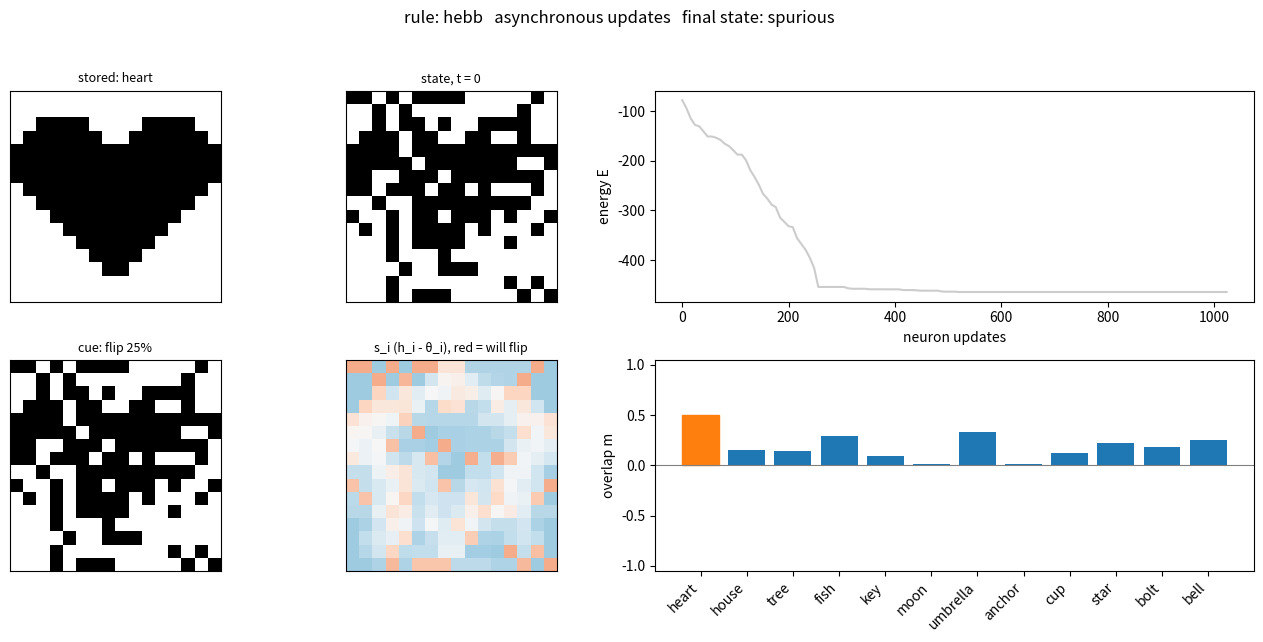

Write the Python code that produced this figure.
"""
Hopfield network on 16x16 pixel-art icons (N = 256 neurons, states s_i in {-1, +1}).

Dynamics: s_i <- sgn(h_i - theta_i), with local field h_i = sum_j w_ij s_j and threshold theta_i.
Energy:   E = -1/2 sum_ij w_ij s_i s_j + sum_i theta_i s_i
          (never increases under asynchronous updates when W is symmetric with zero diagonal).

Modes:
  gallery    stored icons with their mean activity a, pairwise overlaps and the weight matrix
  stability  aligned field xi_i (h_i - theta_i) of every stored pattern; negative = bit the pattern cannot hold
  recall     animated recall from a corrupted cue (asynchronous, or synchronous with --sync)
  spurious   final states reached from random initial states
  capacity   recall quality vs. number of stored patterns, icons vs. random patterns, all rules

Learning rules (X: P x N matrix of stored patterns):
  hebb       W = X^T X / N
  cov        W = (X - a)^T (X - a) / N, theta = -a (1 - a^2), a = mean activity of the patterns
  storkey    Storkey (1997): incremental and local, subtracts part of the crosstalk
  pinv       W = X^T Q^-1 X / N, Q = X X^T / N (pattern overlaps); identical to hebb for orthogonal patterns

Suggested sequence:
  python hopfield_icons_v2.py gallery                     overlaps between icons and their biased activity
  python hopfield_icons_v2.py stability                   bits that Hebbian storage cannot hold
  python hopfield_icons_v2.py recall --icons heart key    Hebbian recall with few patterns
  python hopfield_icons_v2.py recall                      Hebbian recall with all icons
  python hopfield_icons_v2.py spurious                    where the network goes instead
  python hopfield_icons_v2.py stability --rule cov        bias removed
  python hopfield_icons_v2.py stability --rule pinv       all overlaps removed
  python hopfield_icons_v2.py recall --rule pinv --corrupt mask --amount 0.5
  python hopfield_icons_v2.py recall --sync --icons heart key fish bolt
                                                          synchronous updates: E may rise, 2-cycles possible
  python hopfield_icons_v2.py capacity
"""

import argparse

import matplotlib.pyplot as plt
import numpy as np
from matplotlib.animation import FuncAnimation

SIDE = 16
N = SIDE * SIDE

ICONS = {
    "heart": [
        "................",
        "................",
        "..####....####..",
        ".######..######.",
        "################",
        "################",
        "################",
        ".##############.",
        "..############..",
        "...##########...",
        "....########....",
        ".....######.....",
        "......####......",
        ".......##.......",
        "................",
        "................",
    ],
    "house": [
        ".......##.......",
        "......####......",
        ".....######.....",
        "....########....",
        "...##########...",
        "..############..",
        ".##############.",
        "################",
        "..############..",
        "..#..........#..",
        "..#.##....##.#..",
        "..#.##....##.#..",
        "..#....##....#..",
        "..#....##....#..",
        "..#....##....#..",
        "..############..",
    ],
    "tree": [
        ".......##.......",
        "......####......",
        ".....######.....",
        "....########....",
        "......####......",
        ".....######.....",
        "....########....",
        "...##########...",
        ".....######.....",
        "....########....",
        "...##########...",
        "..############..",
        ".##############.",
        ".......##.......",
        ".......##.......",
        ".....######.....",
    ],
    "fish": [
        "................",
        "................",
        "................",
        "......#####.....",
        "....#########...",
        "#..###########..",
        "##.#########.##.",
        "###############.",
        "###############.",
        "##.############.",
        "#..###########..",
        "....#########...",
        "......#####.....",
        "................",
        "................",
        "................",
    ],
    "key": [
        "................",
        "................",
        "................",
        "................",
        "..####..........",
        ".##..##.........",
        "##....##........",
        "##....##########",
        "##....##########",
        ".##..##...##.##.",
        "..####....##.##.",
        "................",
        "................",
        "................",
        "................",
        "................",
    ],
    "moon": [
        "................",
        ".......#####....",
        ".....######.....",
        "....#####.......",
        "...#####........",
        "...####.........",
        "..####..........",
        "..####..........",
        "..####..........",
        "..####..........",
        "...####.........",
        "...#####........",
        "....#####.......",
        ".....######.....",
        ".......#####....",
        "................",
    ],
    "umbrella": [
        "................",
        ".......##.......",
        "....########....",
        "..############..",
        ".##############.",
        "################",
        "################",
        "##.##.####.##.##",
        ".......##.......",
        ".......##.......",
        ".......##.......",
        ".......##.......",
        "...##..##.......",
        "...##..##.......",
        "...######.......",
        "................",
    ],
    "anchor": [
        ".......##.......",
        "......#..#......",
        "......#..#......",
        ".......##.......",
        "....########....",
        ".......##.......",
        ".......##.......",
        ".......##.......",
        ".......##.......",
        ".......##.......",
        ".##....##....##.",
        ".###...##...###.",
        "..###..##..###..",
        "...##########...",
        ".....######.....",
        "................",
    ],
    "cup": [
        "................",
        "....#..#..#.....",
        ".....#..#..#....",
        "....#..#..#.....",
        "................",
        "..##########....",
        "..############..",
        "..##########..#.",
        "..##########..#.",
        "..##########..#.",
        "..############..",
        "..##########....",
        "...########.....",
        ".##############.",
        "................",
        "................",
    ],
    "star": [
        ".......##.......",
        ".......##.......",
        "......####......",
        "......####......",
        "################",
        ".##############.",
        "...##########...",
        "....########....",
        "....########....",
        "...##########...",
        "...####..####...",
        "..####....####..",
        "..###......###..",
        ".###........###.",
        ".##..........##.",
        "................",
    ],
    "bolt": [
        ".........#####..",
        "........#####...",
        ".......#####....",
        "......#####.....",
        ".....#####......",
        "....##########..",
        "...##########...",
        "........#####...",
        ".......#####....",
        "......#####.....",
        ".....####.......",
        "....####........",
        "...###..........",
        "..###...........",
        "..##............",
        "................",
    ],
    "bell": [
        ".......##.......",
        "......####......",
        ".....######.....",
        "....########....",
        "....########....",
        "...##########...",
        "...##########...",
        "...##########...",
        "..############..",
        "..############..",
        ".##############.",
        "################",
        "................",
        "......####......",
        ".......##.......",
        "................",
    ],
}


def to_pattern(rows):
    rows = [r.ljust(SIDE, ".")[:SIDE] for r in rows]
    rows = (rows + ["." * SIDE] * SIDE)[:SIDE]
    return np.array([1.0 if c == "#" else -1.0 for r in rows for c in r])


def hebb(X):
    """w_ij = (1/N) sum_mu xi_i^mu xi_j^mu, w_ii = 0.
    Field of stored pattern nu: h_i = xi_i^nu (signal) + sum_{mu != nu} xi_i^mu m_mu,nu (crosstalk)."""
    W = X.T @ X / X.shape[1]
    np.fill_diagonal(W, 0.0)
    return W, np.zeros(X.shape[1])


def cov(X):
    """Hebb on patterns centered by their mean activity a, plus a uniform threshold.
    Field of a stored pattern with mean close to a: h_i = (xi_i - a)(1 - a^2) + crosstalk, so
    theta = -a (1 - a^2) gives xi_i = +1 and xi_i = -1 the same margin, 1 - a^2."""
    a = X.mean()
    Y = X - a
    W = Y.T @ Y / X.shape[1]
    np.fill_diagonal(W, 0.0)
    return W, np.full(X.shape[1], -a * (1 - a * a))


def storkey(X):
    n = X.shape[1]
    W = np.zeros((n, n))
    for x in X:
        h = W @ x
        H = h[:, None] - W * x[None, :]  # H[i, j] = sum over k != i, j of w_ik x_k
        W += (np.outer(x, x) - x[:, None] * H.T - H * x[None, :]) / n
        np.fill_diagonal(W, 0.0)
    return W, np.zeros(n)


def pinv(X):
    W = np.linalg.pinv(X) @ X
    W = (W + W.T) / 2
    np.fill_diagonal(W, 0.0)
    return W, np.zeros(X.shape[1])


RULES = {"hebb": hebb, "cov": cov, "storkey": storkey, "pinv": pinv}


def energy(W, theta, s):
    return -0.5 * s @ W @ s + theta @ s


def aligned_field(W, theta, s):
    """s_i (h_i - theta_i): negative where neuron i flips if updated now."""
    return s * (W @ s - theta)


def run(W, theta, s0, rng, sync=False, max_sweeps=50, record_every=0):
    """Asynchronous: one neuron at a time in random order, until a full sweep changes nothing.
    Synchronous: all neurons at once, until a fixed point or a 2-cycle."""
    s = s0.copy()
    trace = [(0, s.copy())]
    t = 0
    if sync:
        for _ in range(max_sweeps):
            h = W @ s - theta
            s = np.where(np.abs(h) > 1e-12, np.sign(h), s)
            t += s.size
            trace.append((t, s.copy()))
            if any(np.array_equal(s, past) for _, past in trace[-3:-1]):
                break
        return s, trace
    for _ in range(max_sweeps):
        changed = False
        for i in rng.permutation(s.size):
            h = W[i] @ s - theta[i]
            if abs(h) > 1e-12 and np.sign(h) != s[i]:
                s[i] = -s[i]
                changed = True
            t += 1
            if record_every and t % record_every == 0:
                trace.append((t, s.copy()))
        if not changed:
            break
    if trace[-1][0] != t:
        trace.append((t, s.copy()))
    return s, trace


def corrupt(x, kind, amount, rng):
    y = x.copy()
    if kind == "flip":
        idx = rng.choice(y.size, int(round(amount * y.size)), replace=False)
        y[idx] = -y[idx]
    else:
        rows = int(round(amount * SIDE))
        y.reshape(SIDE, SIDE)[SIDE - rows :] = -1.0
    return y


def classify(m, names, tol=0.9):
    """Nearest stored pattern by |overlap|; below tol the state is called spurious."""
    k = int(np.argmax(np.abs(m)))
    if abs(m[k]) < tol:
        return "spurious", "spurious"
    if m[k] > 0:
        return "stored", names[k]
    return "reversed", f"-{names[k]}"


def show(ax, s, title):
    img = ax.imshow(s.reshape(SIDE, SIDE), cmap="gray_r", vmin=-1, vmax=1)
    ax.set_title(title, fontsize=9)
    ax.set_xticks([])
    ax.set_yticks([])
    return img


def gallery(X, names, W, theta, rule):
    cols = 4
    rows = int(np.ceil(len(names) / cols))
    fig = plt.figure(figsize=(15, 5))
    gs = fig.add_gridspec(rows, cols * 3)
    for k, (x, name) in enumerate(zip(X, names)):
        ax = show(fig.add_subplot(gs[k // cols, k % cols]), x, "").axes
        ax.set_title(f"{name}  a = {x.mean():+.2f}", fontsize=8)

    M = X @ X.T / N
    ax_o = fig.add_subplot(gs[:, cols : 2 * cols])
    im = ax_o.imshow(M, cmap="RdBu_r", vmin=-1, vmax=1)
    for i in range(len(names)):
        for j in range(len(names)):
            ax_o.text(j, i, f"{M[i, j]:.1f}", ha="center", va="center", fontsize=6)
    ax_o.set_xticks(range(len(names)))
    ax_o.set_xticklabels(names, rotation=90, fontsize=7)
    ax_o.set_yticks(range(len(names)))
    ax_o.set_yticklabels(names, fontsize=7)
    ax_o.set_title("pattern overlaps m_mu,nu", fontsize=9)
    fig.colorbar(im, ax=ax_o, fraction=0.046)

    ax_w = fig.add_subplot(gs[:, 2 * cols :])
    lim = np.abs(W).max() or 1.0
    im = ax_w.imshow(W, cmap="RdBu_r", vmin=-lim, vmax=lim)
    title = f"weights W ({rule})"
    if np.any(theta):
        title += f",  θ = {theta.mean():+.2f}"
    ax_w.set_title(title, fontsize=9)
    ax_w.set_xticks([])
    ax_w.set_yticks([])
    fig.colorbar(im, ax=ax_w, fraction=0.046)
    fig.tight_layout()
    plt.show()


def stability(X, names, W, theta, rule):
    G = np.array([aligned_field(W, theta, x) for x in X])
    unstable = G < -1e-12
    lim = np.abs(G).max() or 1.0
    cols = 6
    rows = int(np.ceil(len(names) / cols))
    fig, axes = plt.subplots(rows, cols, figsize=(2.2 * cols, 2.3 * rows + 1.0), squeeze=False)
    for ax in axes.flat:
        ax.axis("off")
    for ax, g, u, name in zip(axes.flat, G, unstable, names):
        im = ax.imshow(g.reshape(SIDE, SIDE), cmap="RdBu", vmin=-lim, vmax=lim)
        ax.set_title(f"{name}: {int(u.sum())} unstable", fontsize=9)
    fixed = int((~unstable).all(axis=1).sum())
    fig.suptitle(
        f"rule: {rule}   aligned field ξ_i (h_i - θ_i) of each stored pattern, red = bit flips\n"
        f"stored patterns that are fixed points: {fixed}/{len(names)}"
    )
    fig.colorbar(im, ax=axes.ravel().tolist(), fraction=0.02)
    plt.show()


def recall(X, names, W, theta, rule, target, kind, amount, sync, frame_every, rng):
    k = names.index(target)
    cue = corrupt(X[k], kind, amount, rng)
    _, trace = run(W, theta, cue, rng, sync=sync, record_every=frame_every)
    steps = np.array([t for t, _ in trace])
    states = [s for _, s in trace]
    energies = np.array([energy(W, theta, s) for s in states])
    overlaps = np.array([X @ s / N for s in states])
    fields = np.array([aligned_field(W, theta, s) for s in states])
    lim = np.abs(fields).max() or 1.0

    fig = plt.figure(figsize=(13, 6.5))
    gs = fig.add_gridspec(2, 4)
    show(fig.add_subplot(gs[0, 0]), X[k], f"stored: {names[k]}")
    show(fig.add_subplot(gs[1, 0]), cue, f"cue: {kind} {amount:.0%}")
    ax_s = fig.add_subplot(gs[0, 1])
    img = show(ax_s, states[0], "state, t = 0")
    ax_f = fig.add_subplot(gs[1, 1])
    fimg = ax_f.imshow(fields[0].reshape(SIDE, SIDE), cmap="RdBu", vmin=-lim, vmax=lim)
    ax_f.set_title("s_i (h_i - θ_i), red = will flip", fontsize=9)
    ax_f.set_xticks([])
    ax_f.set_yticks([])

    ax_e = fig.add_subplot(gs[0, 2:])
    ax_e.plot(steps, energies, color="0.8", marker="o" if sync else None)
    (line,) = ax_e.plot([], [], color="C0", marker="o" if sync else None)
    ax_e.set_xlabel("neuron updates")
    ax_e.set_ylabel("energy E")

    ax_m = fig.add_subplot(gs[1, 2:])
    bars = ax_m.bar(range(len(names)), overlaps[0], color="C0")
    bars[k].set_color("C1")
    ax_m.axhline(0, color="0.5", lw=0.8)
    ax_m.set_ylim(-1.05, 1.05)
    ax_m.set_xticks(range(len(names)))
    ax_m.set_xticklabels(names, rotation=45, ha="right")
    ax_m.set_ylabel("overlap m")

    result = classify(overlaps[-1], names)[1]
    if sync and len(states) >= 3 and np.array_equal(states[-1], states[-3]) and not np.array_equal(states[-1], states[-2]):
        result += " (2-cycle)"
    dynamics = "synchronous" if sync else "asynchronous"
    fig.suptitle(f"rule: {rule}   {dynamics} updates   final state: {result}")
    fig.tight_layout(rect=(0, 0, 1, 0.95))

    def update(f):
        img.set_data(states[f].reshape(SIDE, SIDE))
        ax_s.set_title(f"state, t = {steps[f]}", fontsize=9)
        fimg.set_data(fields[f].reshape(SIDE, SIDE))
        line.set_data(steps[: f + 1], energies[: f + 1])
        for bar, v in zip(bars, overlaps[f]):
            bar.set_height(v)
        return [img, fimg, line, *bars]

    anim = FuncAnimation(fig, update, frames=len(states), interval=400 if sync else 50, repeat=False)
    plt.show()
    return anim


def spurious(X, names, W, theta, rule, starts, rng):
    counts = {}
    for _ in range(starts):
        s, _ = run(W, theta, rng.choice([-1.0, 1.0], N), rng)
        key = s.astype(np.int8).tobytes()
        counts[key] = counts.get(key, 0) + 1

    ranked = sorted(counts.items(), key=lambda kv: -kv[1])
    tally = {"stored": 0, "reversed": 0, "spurious": 0}
    shown = []
    for key, c in ranked:
        s = np.frombuffer(key, dtype=np.int8).astype(float)
        cat, text = classify(X @ s / N, names)
        tally[cat] += c
        shown.append((s, f"{text} ×{c}"))
    shown = shown[:24]

    cols = 8
    rows = int(np.ceil(len(shown) / cols))
    fig, axes = plt.subplots(rows, cols, figsize=(12, 1.7 * rows + 0.8), squeeze=False)
    for ax in axes.flat:
        ax.axis("off")
    for ax, (s, title) in zip(axes.flat, shown):
        show(ax, s, title)
    summary = ", ".join(f"{k}: {v}" for k, v in tally.items())
    fig.suptitle(f"rule: {rule}   {starts} random starts -> {len(counts)} distinct final states ({summary})")
    fig.tight_layout(rect=(0, 0, 1, 0.94))
    plt.show()


def capacity(amount, trials, rng):
    datasets = {
        "icons": np.array([to_pattern(r) for r in ICONS.values()]),
        "random": rng.choice([-1.0, 1.0], size=(int(0.4 * N), N)),
    }
    fig, axes = plt.subplots(1, 2, figsize=(12, 4.5), sharey=True)
    for ax, (dname, data) in zip(axes, datasets.items()):
        ps = np.unique(np.linspace(1, len(data), 12).astype(int))
        for rule, learn in RULES.items():
            quality = []
            for p in ps:
                X = data[:p]
                W, theta = learn(X)
                tested = rng.choice(p, min(p, trials), replace=False)
                q = [X[k] @ run(W, theta, corrupt(X[k], "flip", amount, rng), rng)[0] / N for k in tested]
                quality.append(np.mean(q))
            ax.plot(ps, quality, marker="o", label=rule)
        if dname == "random":
            ax.axvline(0.138 * N, color="0.5", ls="--", label="0.138 N")
        ax.set_title(f"{dname}, N = {N}")
        ax.set_xlabel("stored patterns P")
        ax.legend()
    axes[0].set_ylabel(f"mean overlap with cued pattern after recall\n(cue: {amount:.0%} bits flipped)")
    fig.tight_layout()
    plt.show()


def main():
    parser = argparse.ArgumentParser(description=__doc__, formatter_class=argparse.RawDescriptionHelpFormatter)
    parser.add_argument(
        "mode", nargs="?", default="recall", choices=["gallery", "stability", "recall", "spurious", "capacity"]
    )
    parser.add_argument("--rule", default="hebb", choices=RULES)
    parser.add_argument("--icons", nargs="+", default=list(ICONS), choices=ICONS, help="icons to store")
    parser.add_argument("--target", choices=ICONS, help="icon to cue in recall mode (default: first stored)")
    parser.add_argument("--corrupt", default="flip", choices=["flip", "mask"], help="flip random bits or blank the bottom rows")
    parser.add_argument("--amount", type=float, help="fraction of bits flipped or rows masked (default 0.25; 0.1 in capacity mode)")
    parser.add_argument("--sync", action="store_true", help="synchronous updates in recall mode")
    parser.add_argument("--starts", type=int, default=200, help="random initial states in spurious mode")
    parser.add_argument("--trials", type=int, default=10, help="cued patterns per point in capacity mode")
    parser.add_argument("--frame-every", type=int, default=8, help="single-neuron updates between animation frames")
    parser.add_argument("--seed", type=int, default=0)
    args = parser.parse_args()

    rng = np.random.default_rng(args.seed)
    if args.mode == "capacity":
        capacity(0.1 if args.amount is None else args.amount, args.trials, rng)
        return

    names = list(dict.fromkeys(args.icons))
    X = np.array([to_pattern(ICONS[n]) for n in names])
    W, theta = RULES[args.rule](X)

    if args.mode == "gallery":
        gallery(X, names, W, theta, args.rule)
    elif args.mode == "stability":
        stability(X, names, W, theta, args.rule)
    elif args.mode == "spurious":
        spurious(X, names, W, theta, args.rule, args.starts, rng)
    else:
        target = args.target or names[0]
        if target not in names:
            parser.error(f"--target {target} is not among the stored icons")
        amount = 0.25 if args.amount is None else args.amount
        recall(X, names, W, theta, args.rule, target, args.corrupt, amount, args.sync, args.frame_every, rng)


if __name__ == "__main__":
    main()
